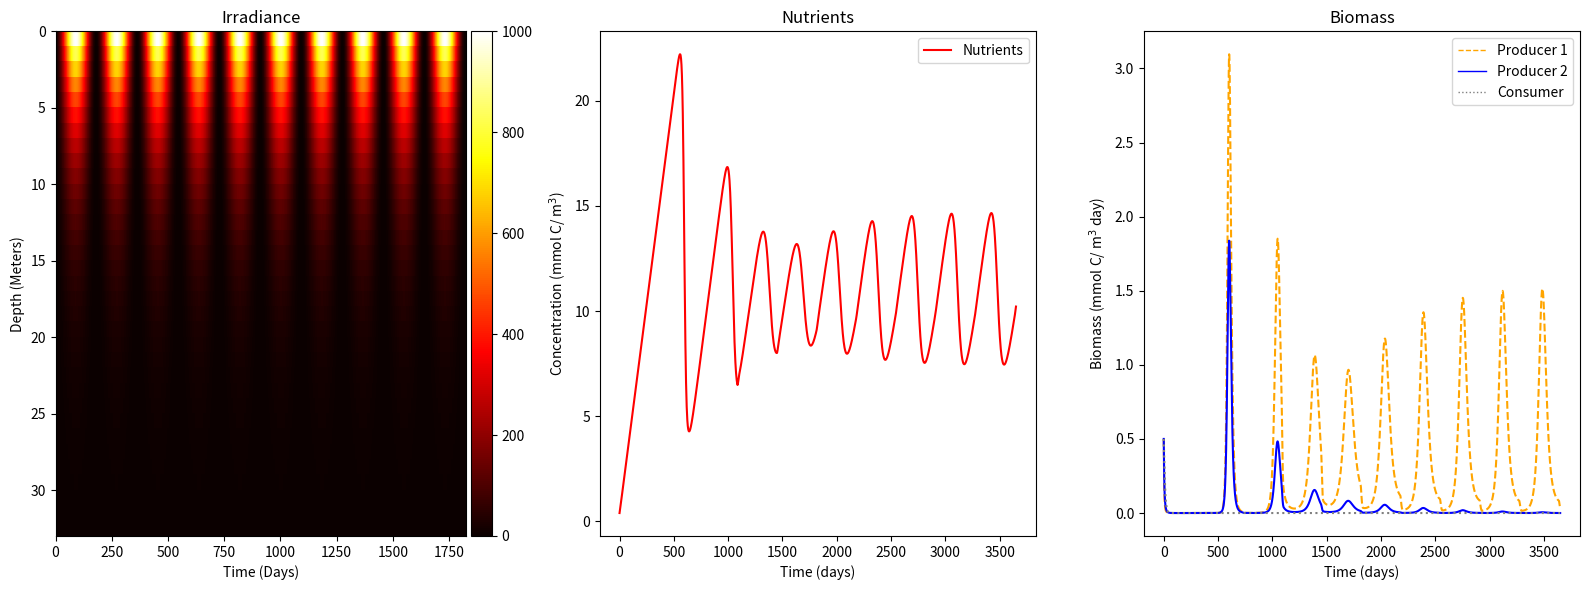

Python code for this plot:
import matplotlib.pyplot as plt
from matplotlib.lines import Line2D
from mpl_toolkits.axes_grid1 import make_axes_locatable
import numpy as np
import math
import sys


#parameter values
phi1 = 0.2 #interaction strength for p1
phi2 = 0.1 #interaction strength for p2
eps1 = 0.4 #transfer efficiency for p1
eps2 = 0.3 #transfer efficiency for p2
delta_c = 0.1 #consumer mortality
k_w = 0.02 #light attenuation by just water
k_p = 0.001 #attenuation due to producers
delta1 = 0.1 #death rate of producer 1
delta2 = 0.1 #death rate of producer 2
mu1 = 3.0 #resource affinity parameter for p1
mu2 = 2.0 #resource affinity parameter for p2
alpha_n = 0.01 #saturation of nutrients
alpha_i = 0.01 #saturation of light
S_R = 0.04 #supply rate

# time change (discrete time)
T = 3650.0 #days
dt = 2
#time array
t = np.linspace(0, T, int(T/dt)) 

#depth array
deltaz = 3
depth = 100
zetas = np.linspace(0,depth,int(depth/deltaz)) 

# array  to store  the  solution if you were using Euler's method
N = np.zeros((len(t),len(zetas)))
P1 = np.zeros((len(t),len(zetas)))
P2 = np.zeros((len(t),len(zetas)))
C = np.zeros((len(t),len(zetas)))
light = np.zeros((len(t),len(zetas)))
N[0,:] = 0.4
P1[0,:] = 0.5
P2[0,:] = 0.5
C[0,:] = 0.5
#print(N.shape)

#inital light irradiance (seasonal)
I_max = 1000
I_naughts = (np.sin(((t)/365*2*math.pi-math.pi/2))+1)*I_max/2

 
#building 2 dimensional arrays for nutrients, producer, and consumer groups
for i in  range(1, len(t)):
    print(t[i])
    for j in range(0,len(zetas)):
        I = I_naughts[i] * np.exp(-(k_w*zetas[j]*(deltaz)+np.sum(k_p*(P1[0,:j]+P2[0,:j])*(deltaz))))
        mu1_growth = np.minimum((N[i-1,j]/(N[i-1,j]+(mu1/alpha_n))), (I/(I+(mu1/alpha_i))))
        mu2_growth = np.minimum((N[i-1,j]/(N[i-1,j]+(mu2/alpha_n))), (I/(I+(mu2/alpha_i))))
        dNdt = S_R - (mu1*mu1_growth*P1[i-1,j]) - (mu2*mu2_growth*P2[i-1,j])
        dP1dt = (mu1*mu1_growth*P1[i-1,j]) - (phi1*P1[i-1,j]*C[i-1,j]) - (delta1*P1[i-1,j])
        dP2dt = (mu2*mu2_growth*P2[i-1,j]) - (phi2*P2[i-1,j]*C[i-1,j]) - (delta2*P2[i-1,j])
        dCdt = (eps1*phi1*P1[i-1,j]*C[i-1,j]) + (eps2*phi2*P2[i-1,j]*C[i-1,j]) - (delta_c*C[i-1,j])
        N[i,j] = N[i-1,j] + dNdt * dt
        P1[i,j] = P1[i-1,j] + dP1dt * dt
        P2[i,j] = P2[i-1,j] + dP2dt * dt
        C[i,j] = C[i-1,j] + dCdt * dt
        light[i,j] = I

print(light.shape)
# print shape of arrays for nutrients, producer, and consumer groups
print('N shape = ', N.shape)
print('P1 shape = ', P1.shape)
print('P2 shape = ', P2.shape)
print('C shape = ', C.shape)
            
fig, axs = plt.subplots(1,3,figsize=(16,6))

#contour plot of seasonal irradiance
cb = axs[0].pcolor(light.T,cmap = 'hot')
axs[0].invert_yaxis()
axs[0].set_xlabel('Time (Days)', color = 'k')
axs[0].set_ylabel('Depth (Meters)', color = 'k')
axs[0].set_title('Irradiance')
divider = make_axes_locatable(axs[0])
cax = divider.append_axes('right', size='5%', pad=0.05)
fig.colorbar(cb, cax=cax, orientation='vertical')

#plotting nutrients
axs[1].plot(t,N.T[0], color = 'red')
axs[1].set_xlabel('Time (days)', color = 'k')
axs[1].set_ylabel('Concentration (mmol C/ m$^{3}$)', color = 'k')
axs[1].set_title('Nutrients')
axs[1].legend(['Nutrients'], loc = 'best')

#plotting biomass
pro1 = axs[2].plot(t,P1.T[0], '--', color = 'orange')
pro2 = axs[2].plot(t,P2.T[0], 'blue')
con = axs[2].plot(t, C.T[0], color = 'grey', linestyle = 'dotted')
axs[2].set_xlabel('Time (days)', color = 'k')
axs[2].set_ylabel('Biomass (mmol C/ m$^{3}$ day)', color = 'k')
axs[2].set_title('Biomass')
# axs[2].legend([pro1,pro2,con], ['Producer 1','Producer 2', 'Consumer'])
custom_lines = [Line2D([0], [0], color='orange', linestyle = 'dashed', lw=1),
                Line2D([0], [0], color='blue',   lw=1),
                Line2D([0], [0], color='grey', linestyle = 'dotted',  lw=1)]
axs[2].legend(custom_lines, ['Producer 1', 'Producer 2', 'Consumer'])

plt.tight_layout()
plt.show()
